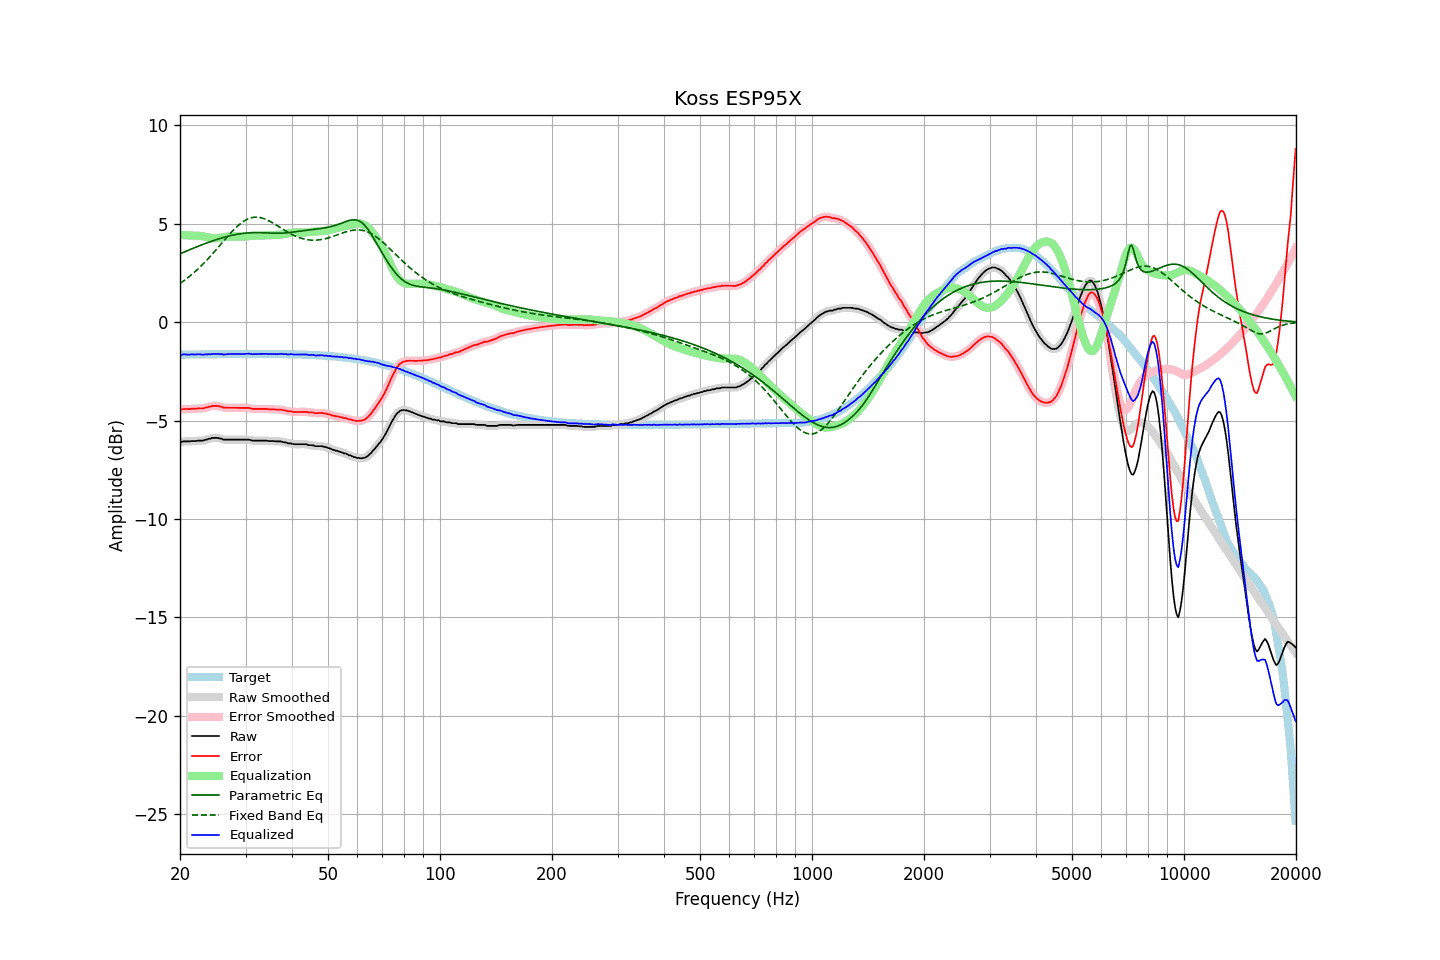

The table this chart was drawn from, first rows:
frequency, raw, error, smoothed, error_smoothed, equalization, parametric_eq, fixed_band_eq, equalized_raw, equalized_smoothed, target
20.00, -6.09, -4.44, -6.09, -4.44, 4.44, 3.48, 1.97, -1.65, -1.66, -1.65
20.20, -6.09, -4.44, -6.08, -4.43, 4.43, 3.51, 2.02, -1.66, -1.65, -1.65
20.40, -6.06, -4.41, -6.07, -4.42, 4.43, 3.55, 2.08, -1.63, -1.64, -1.65
20.61, -6.06, -4.41, -6.06, -4.42, 4.42, 3.58, 2.14, -1.64, -1.64, -1.65
20.81, -6.06, -4.42, -6.06, -4.41, 4.42, 3.62, 2.21, -1.64, -1.64, -1.65
21.02, -6.06, -4.42, -6.06, -4.42, 4.41, 3.65, 2.27, -1.65, -1.65, -1.64
21.23, -6.06, -4.42, -6.05, -4.41, 4.41, 3.68, 2.33, -1.65, -1.65, -1.64
21.44, -6.04, -4.40, -6.05, -4.41, 4.40, 3.72, 2.40, -1.64, -1.64, -1.64
21.66, -6.04, -4.40, -6.04, -4.40, 4.40, 3.75, 2.47, -1.64, -1.64, -1.64
21.87, -6.04, -4.40, -6.04, -4.40, 4.40, 3.79, 2.54, -1.64, -1.64, -1.64
22.09, -6.04, -4.40, -6.03, -4.40, 4.40, 3.82, 2.62, -1.64, -1.64, -1.64
22.31, -6.02, -4.38, -6.03, -4.39, 4.39, 3.85, 2.69, -1.63, -1.63, -1.64
22.54, -6.02, -4.38, -6.02, -4.39, 4.39, 3.88, 2.77, -1.63, -1.63, -1.64
22.76, -6.02, -4.39, -6.02, -4.39, 4.38, 3.92, 2.85, -1.64, -1.64, -1.64
22.99, -6.02, -4.39, -6.01, -4.38, 4.37, 3.95, 2.93, -1.65, -1.64, -1.63
23.22, -6.00, -4.37, -6.00, -4.37, 4.36, 3.98, 3.01, -1.65, -1.65, -1.63
23.45, -5.97, -4.34, -5.98, -4.34, 4.34, 4.01, 3.10, -1.63, -1.64, -1.63
23.69, -5.96, -4.33, -5.95, -4.32, 4.32, 4.04, 3.18, -1.64, -1.63, -1.63
23.92, -5.92, -4.29, -5.93, -4.30, 4.30, 4.07, 3.27, -1.62, -1.63, -1.63
24.16, -5.92, -4.29, -5.91, -4.28, 4.28, 4.10, 3.36, -1.64, -1.63, -1.63
24.40, -5.88, -4.25, -5.89, -4.26, 4.27, 4.13, 3.45, -1.61, -1.62, -1.63
24.65, -5.88, -4.25, -5.88, -4.25, 4.26, 4.15, 3.55, -1.62, -1.62, -1.63
24.89, -5.88, -4.25, -5.87, -4.25, 4.26, 4.18, 3.64, -1.62, -1.61, -1.63
25.14, -5.88, -4.26, -5.89, -4.26, 4.27, 4.21, 3.74, -1.61, -1.62, -1.63
25.39, -5.89, -4.27, -5.89, -4.27, 4.28, 4.23, 3.83, -1.61, -1.62, -1.62
25.65, -5.92, -4.30, -5.91, -4.29, 4.29, 4.26, 3.93, -1.63, -1.62, -1.62
25.91, -5.92, -4.30, -5.94, -4.31, 4.31, 4.28, 4.02, -1.61, -1.63, -1.62
26.16, -5.97, -4.35, -5.96, -4.33, 4.32, 4.31, 4.12, -1.65, -1.64, -1.62
26.43, -5.97, -4.35, -5.97, -4.35, 4.33, 4.33, 4.21, -1.64, -1.63, -1.62
26.69, -5.97, -4.35, -5.98, -4.35, 4.35, 4.35, 4.31, -1.63, -1.63, -1.62
26.96, -5.97, -4.35, -5.97, -4.35, 4.35, 4.37, 4.40, -1.62, -1.62, -1.62
27.23, -5.97, -4.35, -5.97, -4.35, 4.36, 4.39, 4.49, -1.62, -1.62, -1.62
27.50, -5.97, -4.35, -5.97, -4.35, 4.36, 4.41, 4.58, -1.61, -1.61, -1.62
27.77, -5.97, -4.35, -5.97, -4.35, 4.36, 4.43, 4.67, -1.62, -1.62, -1.62
28.05, -5.97, -4.35, -5.97, -4.35, 4.35, 4.45, 4.75, -1.62, -1.62, -1.62
28.33, -5.97, -4.35, -5.97, -4.35, 4.35, 4.46, 4.83, -1.62, -1.62, -1.62
28.62, -5.97, -4.35, -5.97, -4.35, 4.35, 4.48, 4.90, -1.62, -1.62, -1.62
28.90, -5.97, -4.35, -5.97, -4.35, 4.35, 4.49, 4.97, -1.62, -1.62, -1.62
29.19, -5.97, -4.36, -5.97, -4.36, 4.35, 4.50, 5.04, -1.62, -1.62, -1.62
29.48, -5.97, -4.36, -5.97, -4.36, 4.35, 4.51, 5.10, -1.62, -1.62, -1.61
29.78, -5.97, -4.36, -5.97, -4.36, 4.36, 4.52, 5.15, -1.61, -1.61, -1.61
30.08, -5.97, -4.36, -5.97, -4.35, 4.36, 4.53, 5.20, -1.61, -1.61, -1.61
30.38, -5.97, -4.36, -5.97, -4.36, 4.37, 4.54, 5.24, -1.60, -1.60, -1.61
30.68, -5.97, -4.36, -5.98, -4.37, 4.38, 4.54, 5.27, -1.60, -1.61, -1.61
30.99, -6.00, -4.39, -6.00, -4.38, 4.38, 4.55, 5.30, -1.62, -1.61, -1.61
31.30, -6.02, -4.41, -6.01, -4.40, 4.39, 4.55, 5.32, -1.63, -1.62, -1.61
31.61, -6.02, -4.41, -6.02, -4.41, 4.40, 4.55, 5.33, -1.62, -1.62, -1.61
31.93, -6.02, -4.41, -6.02, -4.41, 4.40, 4.56, 5.34, -1.62, -1.62, -1.61
32.24, -6.02, -4.41, -6.02, -4.41, 4.41, 4.56, 5.34, -1.61, -1.61, -1.61
32.57, -6.02, -4.41, -6.02, -4.41, 4.41, 4.55, 5.33, -1.61, -1.61, -1.61
32.89, -6.02, -4.41, -6.02, -4.41, 4.41, 4.55, 5.32, -1.61, -1.61, -1.61
33.22, -6.02, -4.41, -6.02, -4.41, 4.41, 4.55, 5.30, -1.61, -1.61, -1.61
33.55, -6.02, -4.41, -6.02, -4.41, 4.41, 4.55, 5.27, -1.61, -1.61, -1.61
33.89, -6.02, -4.41, -6.02, -4.41, 4.41, 4.54, 5.24, -1.61, -1.61, -1.61
34.23, -6.02, -4.41, -6.03, -4.41, 4.41, 4.54, 5.21, -1.61, -1.61, -1.61
34.57, -6.04, -4.43, -6.03, -4.42, 4.42, 4.53, 5.17, -1.62, -1.62, -1.61
34.92, -6.04, -4.43, -6.04, -4.42, 4.42, 4.53, 5.13, -1.62, -1.62, -1.61
35.27, -6.04, -4.43, -6.04, -4.43, 4.42, 4.53, 5.08, -1.62, -1.62, -1.62
35.62, -6.04, -4.42, -6.04, -4.43, 4.43, 4.52, 5.03, -1.61, -1.62, -1.62
35.97, -6.05, -4.43, -6.05, -4.43, 4.43, 4.52, 4.98, -1.62, -1.62, -1.62
... 635 more rows
